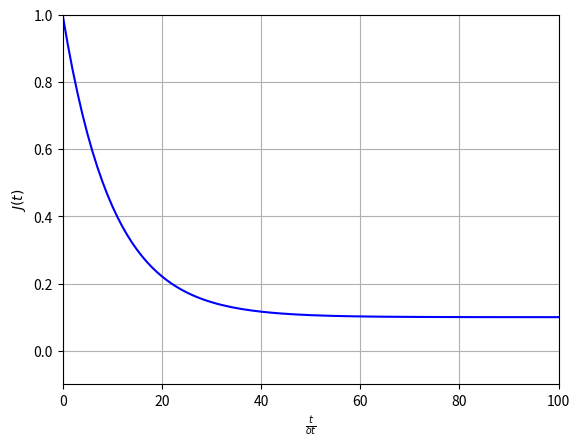

The script that saved this image: (Note: this script raises an exception after producing the figure.)
# -*- coding: utf-8 -*-

import numpy as np
import matplotlib
matplotlib.use('Agg')
import scipy.constants as const
import matplotlib.pyplot as mplot

def main():
    maxtime = 1000
    maxlength = 500
    dim = [maxtime, maxlength]
    J = np.zeros(dim, dtype = complex)
    E = np.ones(dim)/10
    n = np.ones(dim)/10
    v = 1/10
    dt = 1
    dz = 1
    pulselength = 10
    renderstart = 0
    renderstop = 10

    J[0, 0] = 1
    for t in range(1, J.shape[0]-1):
        if t < pulselength:
            J[t, 0] = 1
        for z in range(J.shape[1]):
            J[t, z] = (1 - v*dt/2)/(1 + v*dt/2)*J[t-1, z] + dt/2*(n[t-1, z] + n[t, z])*E[t-1, z]/(1 + v*dt/2)

    mplot.figure(1)

    # mplot.subplot(211)
    mplot.plot(J[:, 0], 'b')
    mplot.ylim(-0.1, 1)
    mplot.xlim(0, J.shape[1]/5)
    mplot.grid(True)
    mplot.xlabel('$\\frac{t}{\delta t}$')
    mplot.ylabel('$J(t)$')
    
    # mplot.subplot(212)
    # mplot.plot(np.abs(J[:,0]), 'r')
    # mplot.ylim(-1, 1)
    # mplot.xlim(0, J.shape[1])
    # mplot.grid(True)

    filedir = 'jimg/test'
    filename = '.png'
    f = filedir + filename
    mplot.savefig(f)
    mplot.clf()
        

        
if __name__ == '__main__':
    main()
